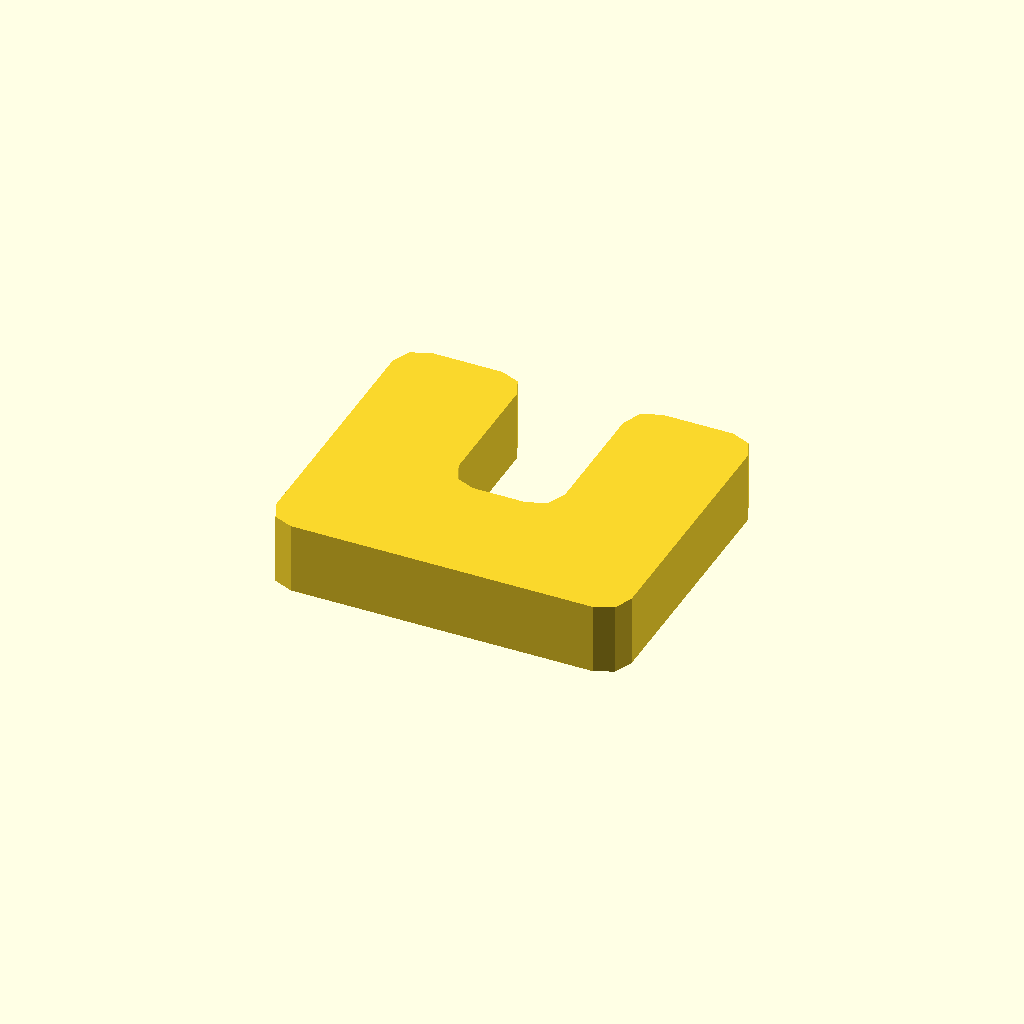
Cell 1: rendered with the file's own defaults.
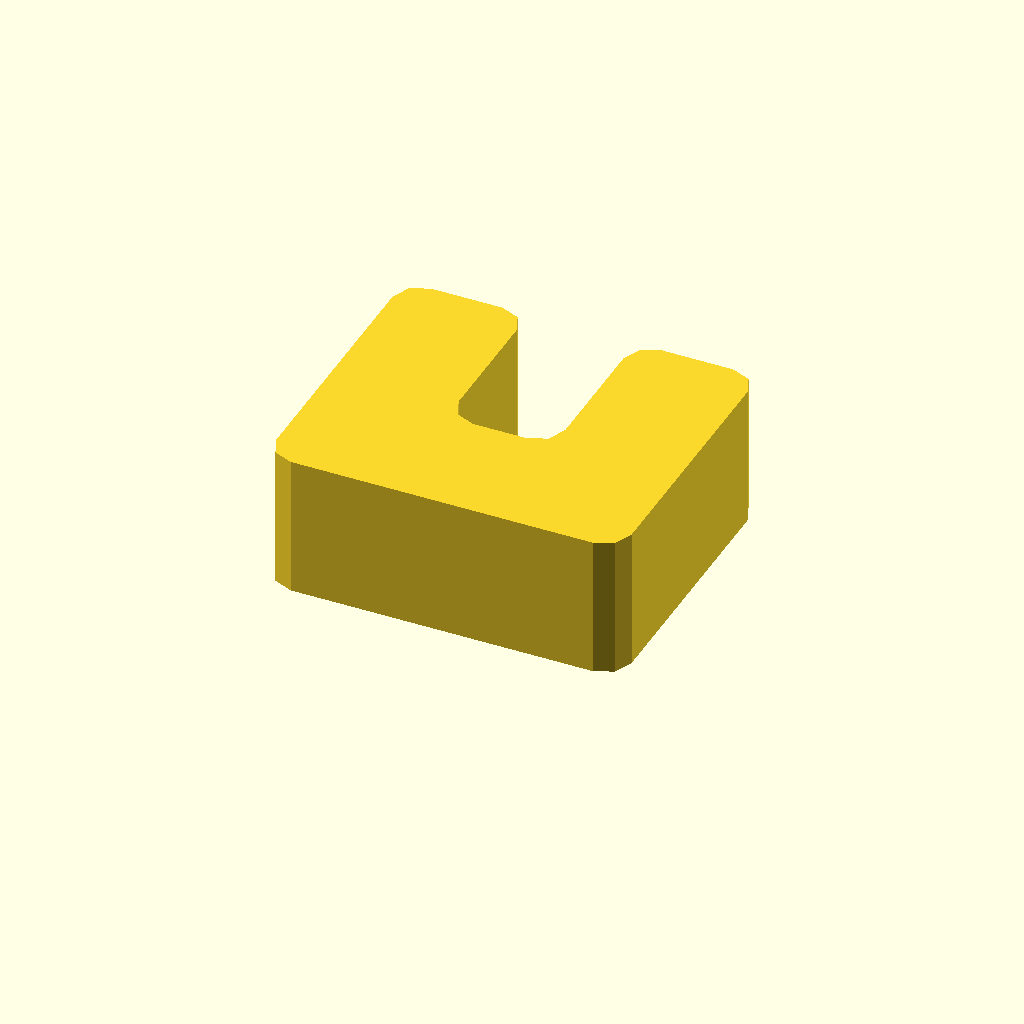
Cell 2: profile_height = 16 (everything else at default).
All cells are drawn from one camera (rotation 55°, 0°, 25°, orthographic, colour scheme Cornfield), so only the parameter changes between them.
Source of the model, optional_data/data/sketch1/eyelugs/part_0082.scad:
$fn = 32;

// ----------------------------------------------------------------------
// Eye lug: clevis, 8 mm thick
// ----------------------------------------------------------------------

// --- parameters (mm) ---
profile_height = 8;       // extrusion height
profile_points = 24;      // points of the closed outline

profile = [[0, 3], [0.879, 0.879], [3, 0], [37, 0], [39.121, 0.879], [40, 3], [40, 31], [39.121, 33.121], [37, 34], [29, 34], [26.879, 33.121], [26, 31], [26, 17], [25.121, 14.879], [23, 14], [17, 14], [14.879, 14.879], [14, 17], [14, 31], [13.121, 33.121], [11, 34], [3, 34], [0.879, 33.121], [0, 31]];  // single closed polygon, 24 points, counter clockwise

// --- the one profile operation ---
linear_extrude(height = profile_height) polygon(points = profile);
Parameter table extracted from the source (name, type, default, range or options):
profile_height: number, default 8
profile_points: number, default 24
